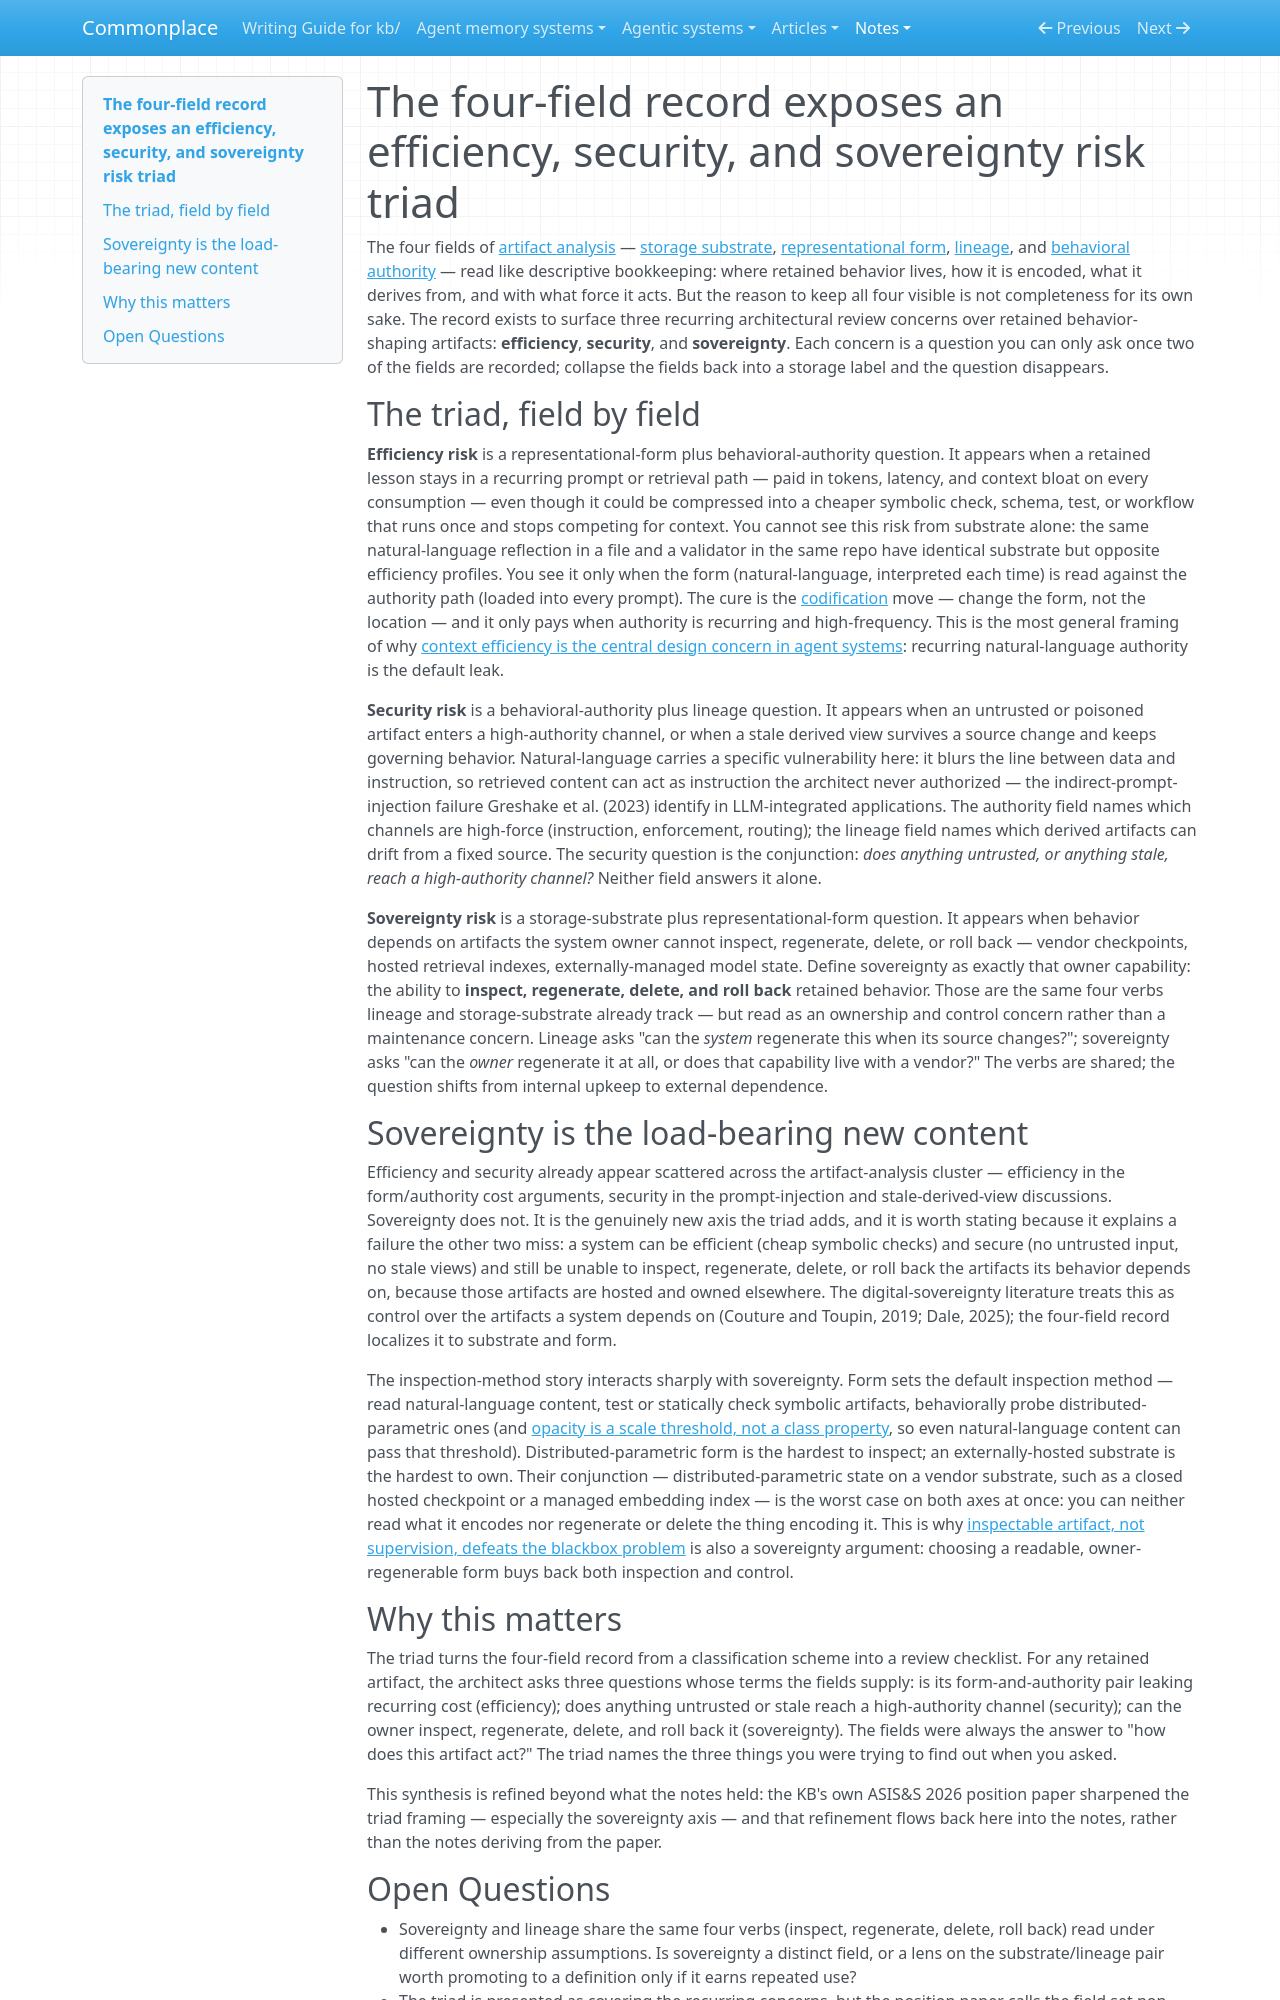

repository: zby/commonplace · page: notes/the-four-field-record-exposes-an-efficiency-security-and-sovereignty/index.html · generator: mkdocs

---
description: The four artifact-analysis fields exist to surface three architectural review concerns over retained behavior — efficiency, security, and sovereignty — with sovereignty (owner control to inspect, regenerate, delete, roll back) as the new axis
type: types/note.md
traits: [title-as-claim, has-external-sources]
tags: [learning-theory, artifact-analysis, context-engineering]
---

# The four-field record exposes an efficiency, security, and sovereignty risk triad

The four fields of [artifact analysis](./axes-of-artifact-analysis.md) — [storage substrate](./definitions/storage-substrate.md), [representational form](./definitions/representational-form.md), [lineage](./definitions/lineage.md), and [behavioral authority](./definitions/behavioral-authority.md) — read like descriptive bookkeeping: where retained behavior lives, how it is encoded, what it derives from, and with what force it acts. But the reason to keep all four visible is not completeness for its own sake. The record exists to surface three recurring architectural review concerns over retained behavior-shaping artifacts: **efficiency**, **security**, and **sovereignty**. Each concern is a question you can only ask once two of the fields are recorded; collapse the fields back into a storage label and the question disappears.

## The triad, field by field

**Efficiency risk** is a representational-form plus behavioral-authority question. It appears when a retained lesson stays in a recurring prompt or retrieval path — paid in tokens, latency, and context bloat on every consumption — even though it could be compressed into a cheaper symbolic check, schema, test, or workflow that runs once and stops competing for context. You cannot see this risk from substrate alone: the same natural-language reflection in a file and a validator in the same repo have identical substrate but opposite efficiency profiles. You see it only when the form (natural-language, interpreted each time) is read against the authority path (loaded into every prompt). The cure is the [codification](./definitions/codification.md) move — change the form, not the location — and it only pays when authority is recurring and high-frequency. This is the most general framing of why [context efficiency is the central design concern in agent systems](./context-efficiency-is-the-central-design-concern-in-agent-systems.md): recurring natural-language authority is the default leak.

**Security risk** is a behavioral-authority plus lineage question. It appears when an untrusted or poisoned artifact enters a high-authority channel, or when a stale derived view survives a source change and keeps governing behavior. Natural-language carries a specific vulnerability here: it blurs the line between data and instruction, so retrieved content can act as instruction the architect never authorized — the indirect-prompt-injection failure Greshake et al. (2023) identify in LLM-integrated applications. The authority field names which channels are high-force (instruction, enforcement, routing); the lineage field names which derived artifacts can drift from a fixed source. The security question is the conjunction: *does anything untrusted, or anything stale, reach a high-authority channel?* Neither field answers it alone.

**Sovereignty risk** is a storage-substrate plus representational-form question. It appears when behavior depends on artifacts the system owner cannot inspect, regenerate, delete, or roll back — vendor checkpoints, hosted retrieval indexes, externally-managed model state. Define sovereignty as exactly that owner capability: the ability to **inspect, regenerate, delete, and roll back** retained behavior. Those are the same four verbs lineage and storage-substrate already track — but read as an ownership and control concern rather than a maintenance concern. Lineage asks "can the *system* regenerate this when its source changes?"; sovereignty asks "can the *owner* regenerate it at all, or does that capability live with a vendor?" The verbs are shared; the question shifts from internal upkeep to external dependence.

## Sovereignty is the load-bearing new content

Efficiency and security already appear scattered across the artifact-analysis cluster — efficiency in the form/authority cost arguments, security in the prompt-injection and stale-derived-view discussions. Sovereignty does not. It is the genuinely new axis the triad adds, and it is worth stating because it explains a failure the other two miss: a system can be efficient (cheap symbolic checks) and secure (no untrusted input, no stale views) and still be unable to inspect, regenerate, delete, or roll back the artifacts its behavior depends on, because those artifacts are hosted and owned elsewhere. The digital-sovereignty literature treats this as control over the artifacts a system depends on (Couture and Toupin, 2019; Dale, 2025); the four-field record localizes it to substrate and form.

The inspection-method story interacts sharply with sovereignty. Form sets the default inspection method — read natural-language content, test or statically check symbolic artifacts, behaviorally probe distributed-parametric ones (and [opacity is a scale threshold, not a class property](./opacity-is-a-scale-threshold.md), so even natural-language content can pass that threshold). Distributed-parametric form is the hardest to inspect; an externally-hosted substrate is the hardest to own. Their conjunction — distributed-parametric state on a vendor substrate, such as a closed hosted checkpoint or a managed embedding index — is the worst case on both axes at once: you can neither read what it encodes nor regenerate or delete the thing encoding it. This is why [inspectable artifact, not supervision, defeats the blackbox problem](./inspectable-artifact-not-supervision-defeats-the-blackbox-problem.md) is also a sovereignty argument: choosing a readable, owner-regenerable form buys back both inspection and control.

## Why this matters

The triad turns the four-field record from a classification scheme into a review checklist. For any retained artifact, the architect asks three questions whose terms the fields supply: is its form-and-authority pair leaking recurring cost (efficiency); does anything untrusted or stale reach a high-authority channel (security); can the owner inspect, regenerate, delete, and roll back it (sovereignty). The fields were always the answer to "how does this artifact act?" The triad names the three things you were trying to find out when you asked.

This synthesis is refined beyond what the notes held: the KB's own ASIS&S 2026 position paper sharpened the triad framing — especially the sovereignty axis — and that refinement flows back here into the notes, rather than the notes deriving from the paper.
